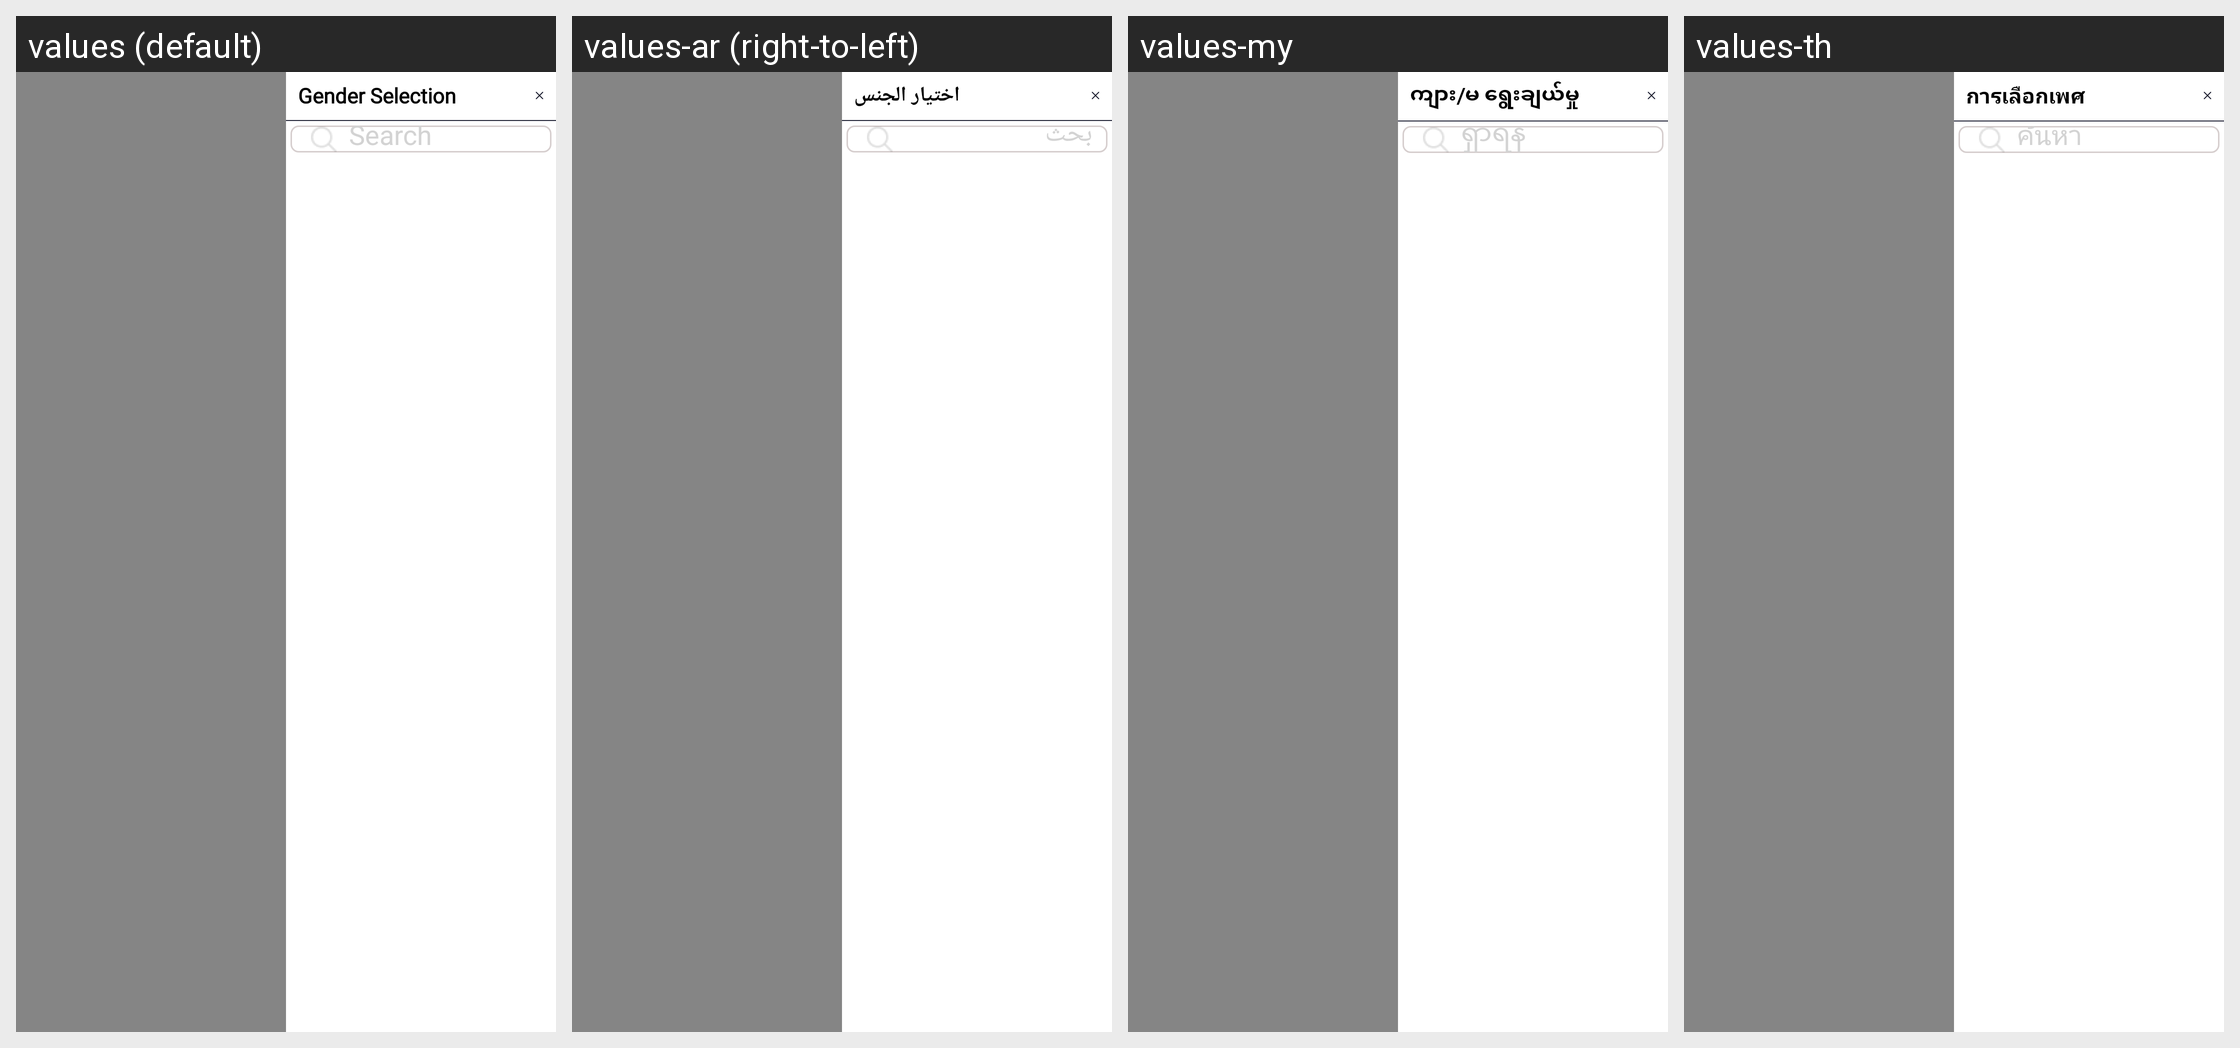

For this localized Android screen grid, give each drawn string resource with its value in every locale shown.
Android screen res/layout/fragment_gender.xml rendered under 4 locales, left to right: values (default), values-ar (right-to-left), values-my, values-th. Device: Nexus 5 (rendered at 1080×1920; each locale shown at half size, 540×960, under a caption strip naming it); theme Theme.SANCLM.
Other locales in the repository, not shown: values-es, values-fr, values-pt, values-ru, values-vi, values-zh.
Strings drawn on this screen, with the default value and each locale's value (text and hints the layout hard-codes, and strings that could not be matched under every locale, appear in the picture but are not listed):

gender_selction
  values: Gender Selection
  values-ar: اختيار الجنس
  values-my: ကျား/မ ရွေးချယ်မှု
  values-th: การเลือกเพศ

search
  values: Search
  values-ar: بحث
  values-my: ရှာရန်
  values-th: ค้นหา
